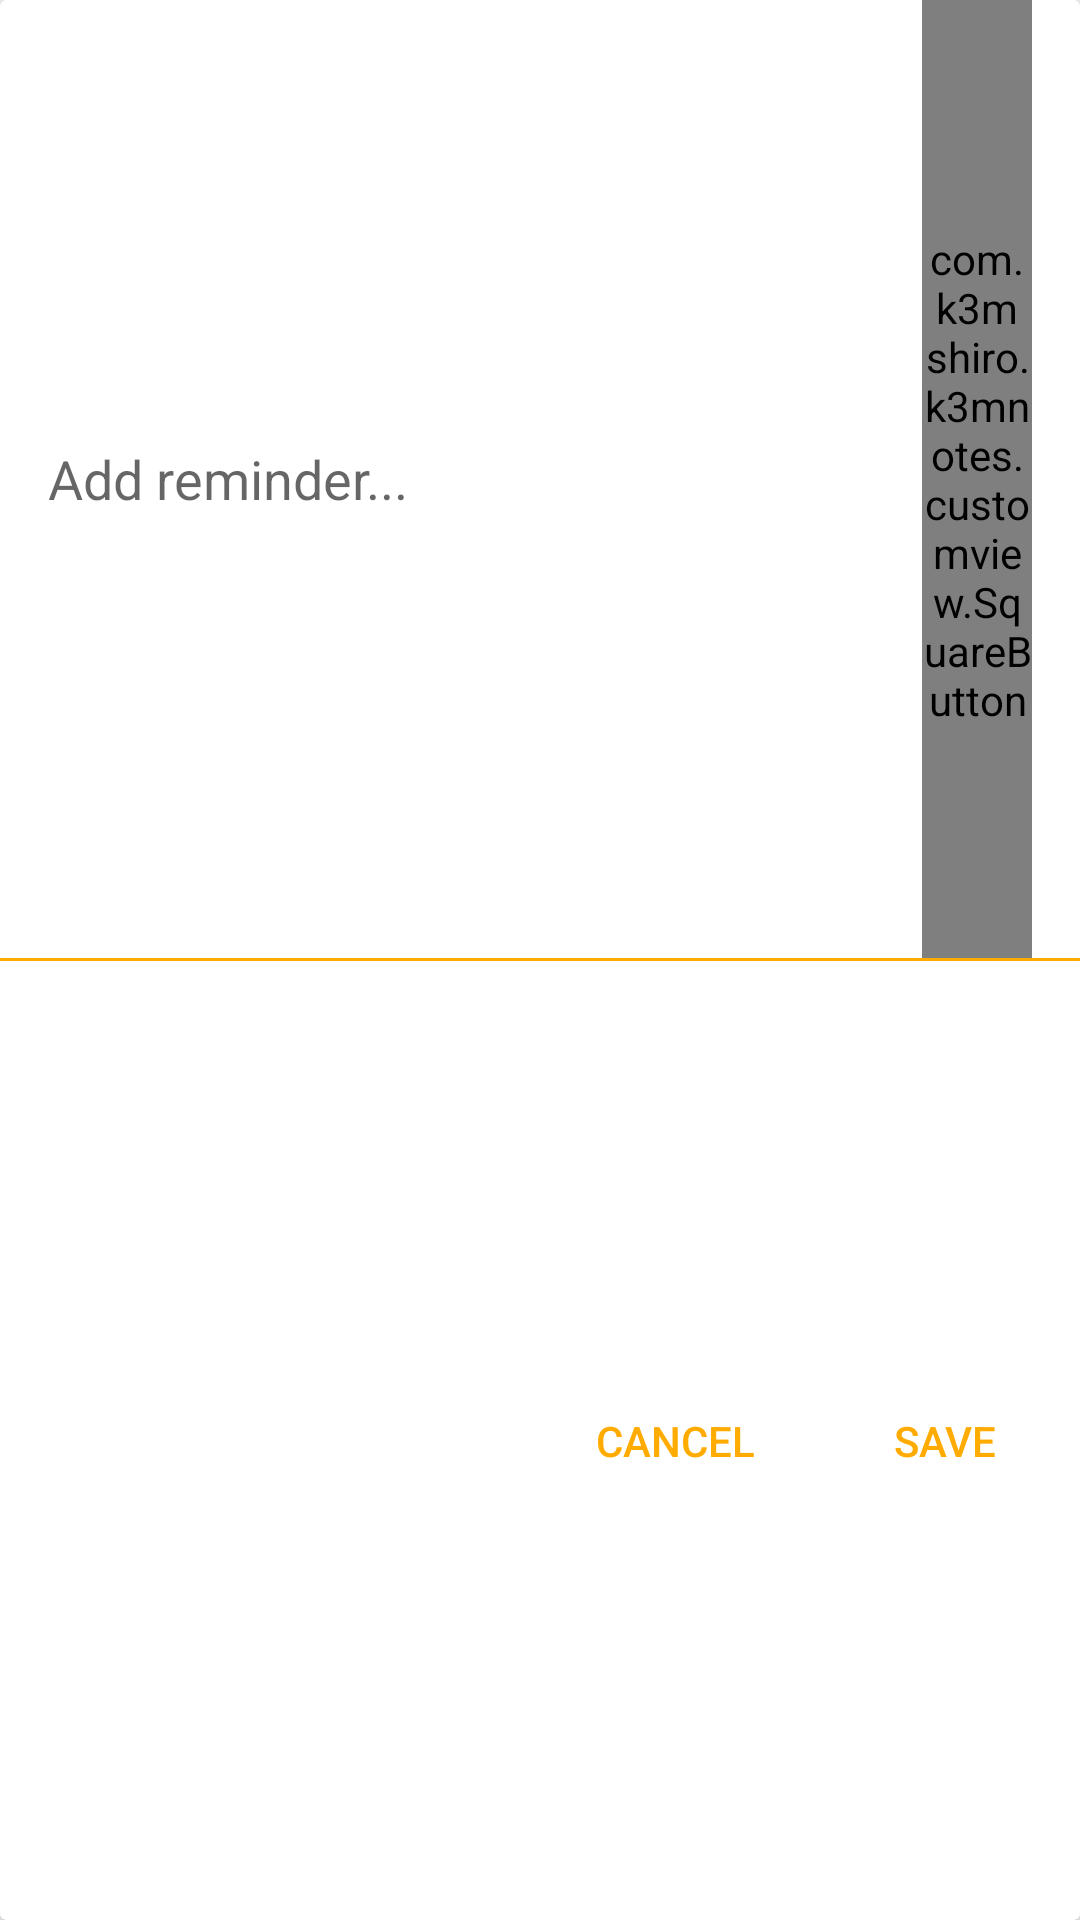

Layout XML and referenced resources for this Android screen:
<!-- AndroidManifest.xml: application theme CustomStyle.LightTheme -->
<!-- res/layout/reminder_layout.xml -->
<?xml version="1.0" encoding="utf-8"?>
<android.support.v7.widget.CardView xmlns:android="http://schemas.android.com/apk/res/android"
    android:layout_width="320dp"
    android:layout_height="120dp">

    <LinearLayout
        android:layout_width="match_parent"
        android:layout_height="match_parent"
        android:orientation="vertical">

        <TableRow
            android:layout_width="match_parent"
            android:layout_height="0dp"
            android:layout_weight="1"
            android:gravity="center"
            android:paddingEnd="16dp"
            android:paddingStart="16dp"
            android:weightSum="9">

            <EditText
                android:id="@+id/edt_reminderContent"
                android:layout_width="0dp"
                android:layout_height="match_parent"
                android:layout_weight="8"
                android:background="@android:color/transparent"
                android:hint="Add reminder..."
                android:paddingEnd="48dp"
                android:textColor="@color/amber_A700" />

            <com.k3mshiro.k3mnotes.customview.SquareButton
                android:id="@+id/btn_setTime"
                style="?android:attr/buttonBarButtonStyle"
                android:layout_width="0dp"
                android:layout_height="match_parent"
                android:layout_weight="1"
                android:background="@drawable/ic_event_grey_600_24dp" />
        </TableRow>

        <ImageView
            android:layout_width="match_parent"
            android:layout_height="1dp"
            android:background="@drawable/line" />

        <TableRow
            android:layout_width="match_parent"
            android:layout_height="0dp"
            android:layout_weight="1"
            android:gravity="end"
            android:weightSum="4">

            <Button
                android:id="@+id/btnCancelReminder"
                style="?android:attr/buttonBarButtonStyle"
                android:layout_width="0dp"
                android:layout_height="match_parent"
                android:layout_weight="1"
                android:text="@string/reminder_dialog_btn_cancel" />

            <Button
                android:id="@+id/btnSaveReminder"
                style="?android:attr/buttonBarButtonStyle"
                android:layout_width="0dp"
                android:layout_height="match_parent"
                android:layout_weight="1"
                android:text="@string/reminder_dialog_btn_save" />
        </TableRow>

    </LinearLayout>
</android.support.v7.widget.CardView>
<!-- resources referenced by this layout -->
<resources>
  <color name="amber_A700">#FFAB00</color>
  <!-- drawable ic_event_grey_600_24dp: png bitmap (drawable-xxxhdpi, 458 bytes) -->
  <!-- drawable line (drawable) -->
  <?xml version="1.0" encoding="utf-8"?>
  <shape xmlns:android="http://schemas.android.com/apk/res/android"
      android:shape="rectangle">
      <solid android:color="@color/amber_A700" />
  
  </shape>
  <string name="reminder_dialog_btn_cancel">Cancel</string>
  <string name="reminder_dialog_btn_save">Save</string>
  <style name="CustomStyle.LightTheme" parent="Theme.AppCompat.Light.NoActionBar">
          <item name="colorAccent">@color/amber_A700</item>
          <item name="colorPrimary">@color/colorPrimary</item>
          <item name="colorPrimaryDark">@color/colorPrimaryDark</item>
          <item name="colorSwitchThumbNormal">@color/grey300</item>
          <item name="android:colorForeground">@color/grey600</item>
  
      </style>
  <color name="colorPrimary">#E53935</color>
  <color name="colorPrimaryDark">#C62828</color>
  <color name="grey300">#E0E0E0</color>&gt;
  <color name="grey600">#757575</color>
</resources>
